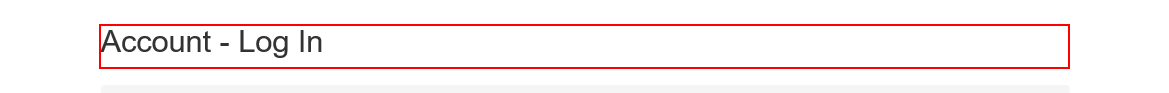
Task: ACME 4 Performer
Workflow: System1_OpenBrowser

Step 1: find the heading
